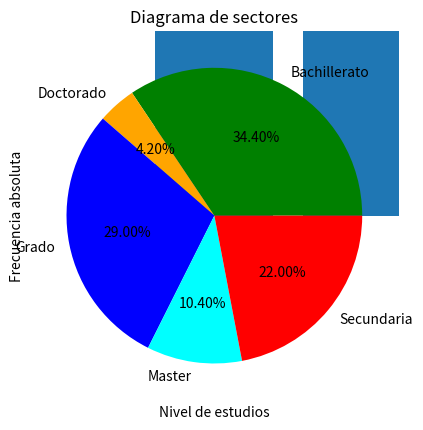

Source code (Python):
# Creación aleatoria de datos
import numpy as np
import random
random.seed(42)

nivel_estudios = []
nivel_estudios.extend(['Secundaria']*110)
nivel_estudios.extend(['Bachillerato']*172)
nivel_estudios.extend(['Grado']*145)
nivel_estudios.extend(['Master']*52)
nivel_estudios.extend(['Doctorado']*21)

nivel_estudios = np.random.permutation(nivel_estudios)

print(nivel_estudios)

# DIAGRAMA DE BARRAS
import matplotlib.pyplot as plt
import numpy as np
estudios, frecuencia = np.unique(nivel_estudios, return_counts=True)
print(estudios, frecuencia)

plt.ylabel('Frecuencia absoluta')
plt.xlabel('Nivel de estudios')
plt.title('Diagrama de barras')
plt.bar(estudios, frecuencia) # https://matplotlib.org/stable/api/_as_gen/matplotlib.pyplot.bar.html
plt.show()

# DIAGRAMA DE SECTORES
colores = {'red', 'blue', 'orange', 'green', 'cyan'}
plt.pie(frecuencia, labels=estudios, colors=colores, autopct='%1.2f%%')
plt.title('Diagrama de sectores')
plt.show()

